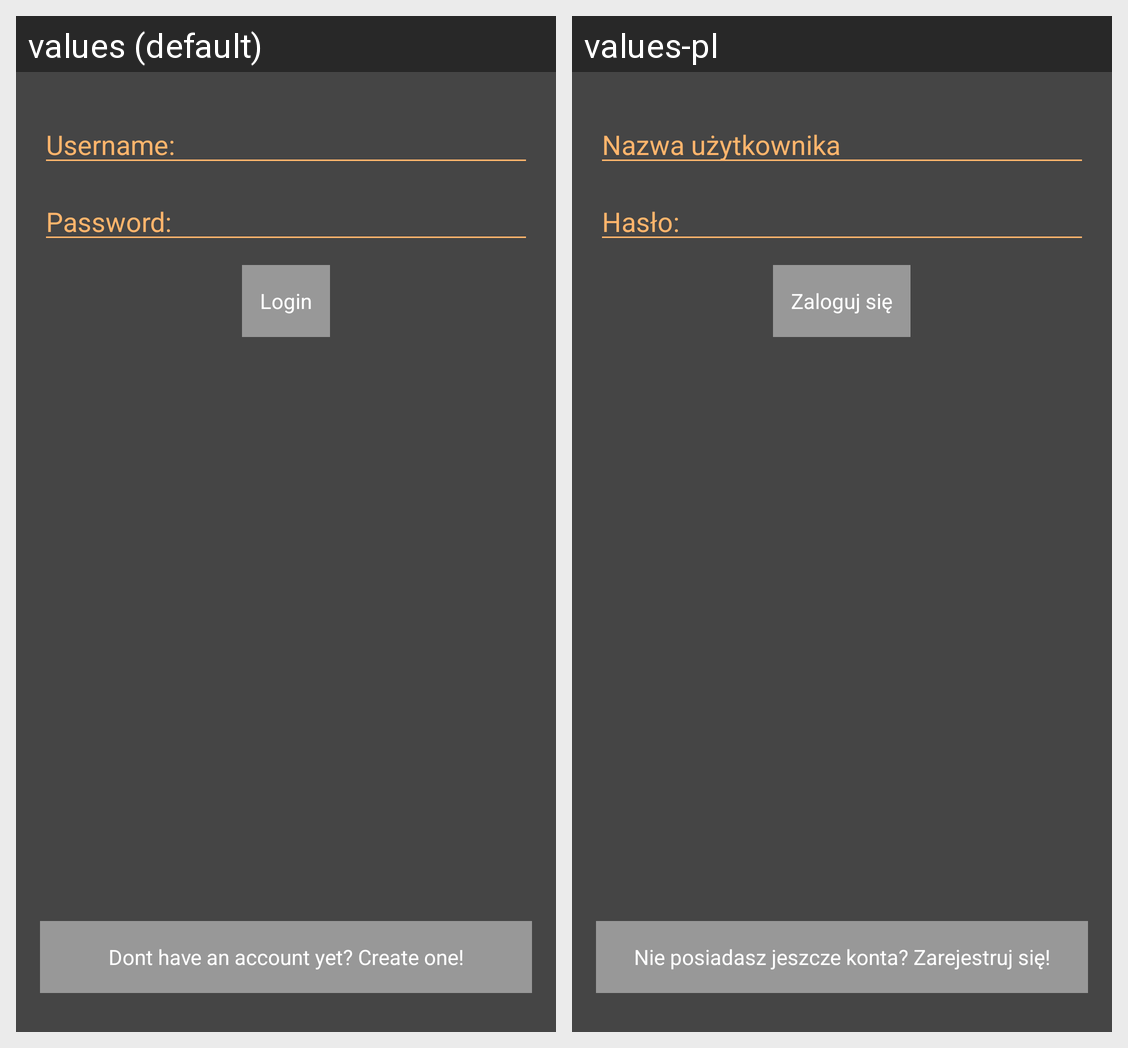

Here is an Android app screen in its default locale and in the app's own translations. Write out the translated-string differences for the strings that appear on this screen.
Android screen res/layout/activity_login.xml rendered under 2 locales, left to right: values (default), values-pl. Device: Nexus 5 (rendered at 1080×1920; each locale shown at half size, 540×960, under a caption strip naming it); theme AppTheme.
Strings drawn on this screen, with the default value and each locale's value (text and hints the layout hard-codes, and strings that could not be matched under every locale, appear in the picture but are not listed):

hint_username
  values: Username:
  values-pl: Nazwa użytkownika

hint_password
  values: Password:
  values-pl: Hasło:

button_login
  values: Login
  values-pl: Zaloguj się

button_goto_register
  values: Dont have an account yet? Create one!
  values-pl: Nie posiadasz jeszcze konta? Zarejestruj się!
